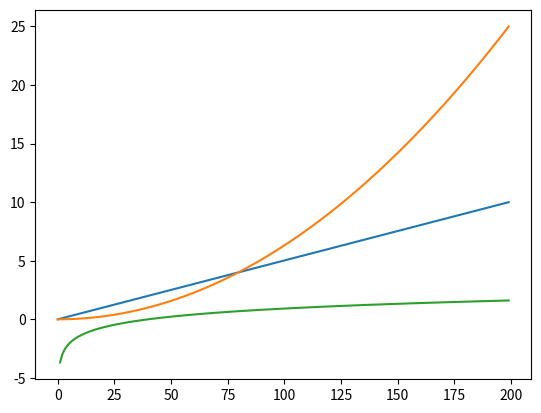

The script that saved this image:
import numpy as np
import matplotlib.pyplot as plt
#Our plots are not limited to single graph
#we can plot multiple graphs in different colour and shapes as mentioned previously

x = np.linspace(0, 5, 200)

y1 = 2 * x
y2 = x ** 2
y3 = np.log(x)

plt.plot(y1)
plt.plot(y2)
plt.plot(y3)
#here we plot all the points and then use show function resulting in all 3 showing in plotting window

plt.show()